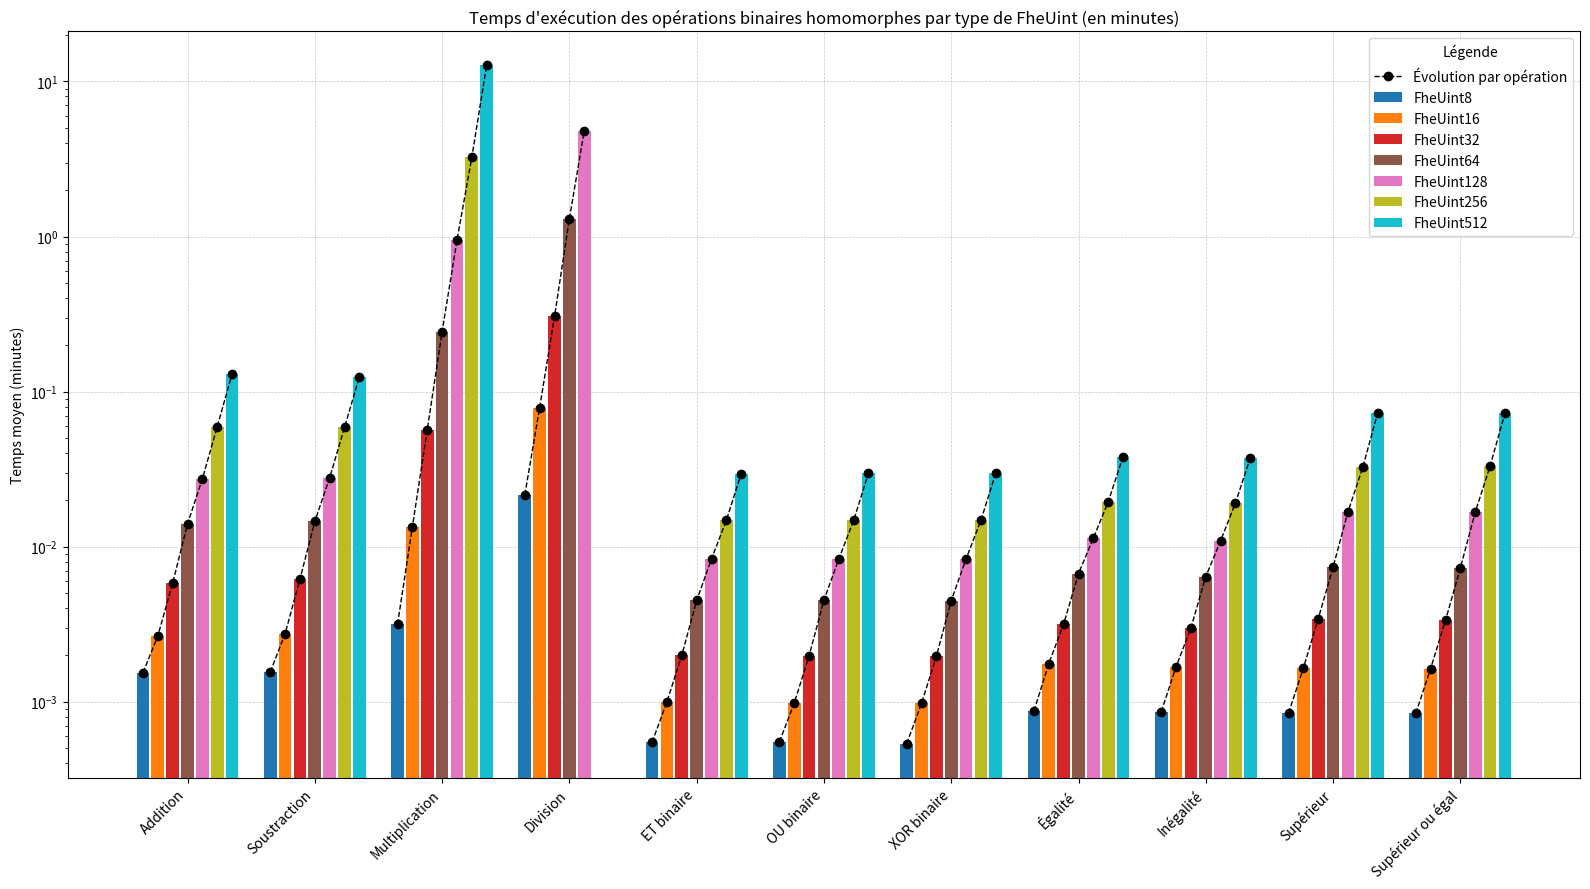

Here is the Python script that generated this plot:
# Réimporter les bibliothèques après le reset
import pandas as pd
import matplotlib.pyplot as plt
import numpy as np

# Redéfinir les données
binary_operations_data = {
    "FheUint8": {
        "Addition": 92.297693,
        "Soustraction": 93.202893,
        "Multiplication": 189.800295,
        "Division": 1296.846253,
        "ET binaire": 32.876169,
        "OU binaire": 33.048385,
        "XOR binaire": 32.189504,
        "Égalité": 52.288028,
        "Inégalité": 51.694383,
        "Supérieur": 50.693836,
        "Supérieur ou égal": 50.516097,
    },
    "FheUint16": {
        "Addition": 159.315901,
        "Soustraction": 164.781039,
        "Multiplication": 806.418305,
        "Division": 4738.001629,
        "ET binaire": 59.992443,
        "OU binaire": 58.797078,
        "XOR binaire": 58.519008,
        "Égalité": 105.805724,
        "Inégalité": 100.835244,
        "Supérieur": 98.766179,
        "Supérieur ou égal": 98.239399,
    },
    "FheUint32": {
        "Addition": 349.194552,
        "Soustraction": 371.017134,
        "Multiplication": 3401.475257,
        "Division": 18336.281913,
        "ET binaire": 119.742028,
        "OU binaire": 118.730902,
        "XOR binaire": 117.874755,
        "Égalité": 190.399072,
        "Inégalité": 179.709295,
        "Supérieur": 205.709455,
        "Supérieur ou égal": 201.332309,
    },
    "FheUint64": {
        "Addition": 841.3218,
        "Soustraction": 873.508673,
        "Multiplication": 14562.70346,
        "Division": 78236.159062,
        "ET binaire": 269.920398,
        "OU binaire": 271.226977,
        "XOR binaire": 269.248274,
        "Égalité": 402.135556,
        "Inégalité": 385.062165,
        "Supérieur": 441.766627,
        "Supérieur ou égal": 436.257638,
    },
    "FheUint128": {
        "Addition": 1643.96842,
        "Soustraction": 1668.927962,
        "Multiplication": 56621.668454,
        "Division": 287619.345882,
        "ET binaire": 499.984006,
        "OU binaire": 499.115527,
        "XOR binaire": 499.97837,
        "Égalité": 681.460455,
        "Inégalité": 655.54825,
        "Supérieur": 1005.764136,
        "Supérieur ou égal": 1000.023832,
    },
    "FheUint256": {
        "Addition": 3567.151456,
        "Soustraction": 3521.901218,
        "Multiplication": 194023.101801,
        "ET binaire": 888.566696,
        "OU binaire": 885.444396,
        "XOR binaire": 887.520996,
        "Égalité": 1168.027244,
        "Inégalité": 1150.647008,
        "Supérieur": 1947.630923,
        "Supérieur ou égal": 1982.936872,
    },
    "FheUint512": {
        "Addition": 7784.081203,
        "Soustraction": 7470.255288,
        "Multiplication": 762147.148907,
        "ET binaire": 1770.527361,
        "OU binaire": 1791.392894,
        "XOR binaire": 1790.479154,
        "Égalité": 2281.092306,
        "Inégalité": 2248.39477,
        "Supérieur": 4357.999199,
        "Supérieur ou égal": 4340.45795,
    }
}

# Création du DataFrame et conversion en minutes
df_binary = pd.DataFrame(binary_operations_data)
df_binary_min = df_binary / 1000 / 60  # ms to min

# Création du graphique
fig, ax = plt.subplots(figsize=(16, 9))
# échelle logarithmique pour les temps
ax.set_yscale('log') # A enlever pour une échelle linéaire

operations = df_binary.index.tolist()
types = df_binary.columns.tolist()
x = np.arange(len(operations))
width = 0.1
offsets = np.linspace(-0.35, 0.35, len(types))
colors = plt.cm.get_cmap('tab10', len(types))
bar_tops_min = [[] for _ in range(len(operations))]

# Tracer les barres
for i, t in enumerate(types):
    values = df_binary_min[t]
    positions = x + offsets[i]
    bars = ax.bar(positions, values, width, label=t, color=colors(i))
    for j, bar in enumerate(bars):
        if not np.isnan(bar.get_height()):
            bar_tops_min[j].append((bar.get_x() + bar.get_width() / 2, bar.get_height()))

# Tracer les courbes en pointillés
for group in bar_tops_min:
    group = sorted(group, key=lambda p: p[0])
    xs, ys = zip(*group)
    ax.plot(xs, ys, color='black', linestyle='--', marker='o', linewidth=1, label="Évolution par opération")

# Nettoyage de la légende
handles, labels = ax.get_legend_handles_labels()
seen = set()
unique_handles_labels = [(h, l) for h, l in zip(handles, labels) if not (l in seen or seen.add(l))]

# Mise en forme
ax.set_xticks(x)
ax.set_xticklabels(operations, rotation=45, ha="right")
ax.set_ylabel("Temps moyen (minutes)")
ax.set_title("Temps d'exécution des opérations binaires homomorphes par type de FheUint (en minutes)")
ax.legend(*zip(*unique_handles_labels), title="Légende")
ax.set_axisbelow(True)
plt.grid(linestyle='--', linewidth=0.5, alpha=0.7)
plt.tight_layout()
plt.show()
